Dataset: mushroom_species_dataset (GitHub, TaiE64/COMP0220-DeepLearning-Coursework-AI-Mushroom-Expert-Group013). Classes: Amanita calyptroderma, Armillaria mellea, Armillaria tabescens, Artomyces pyxidatus, Bolbitius titubans, Boletus pallidus, Boletus rex-veris, Cantharellus californicus, Ganoderma tsugae, Leucoagaricus leucothites, Lycogala epidendrum, Trametes gibbosa, Trametes versicolor, Trichaptum biforme, Tylopilus felleus, Tylopilus rubrobrunneus.

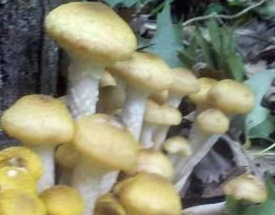
Label: Armillaria mellea

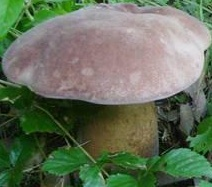
Label: Tylopilus rubrobrunneus

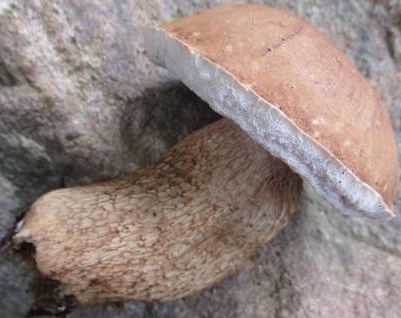
Label: Tylopilus felleus

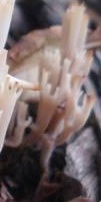
Label: Artomyces pyxidatus

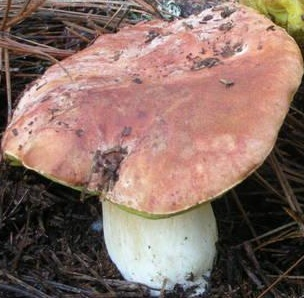
Label: Boletus rex-veris

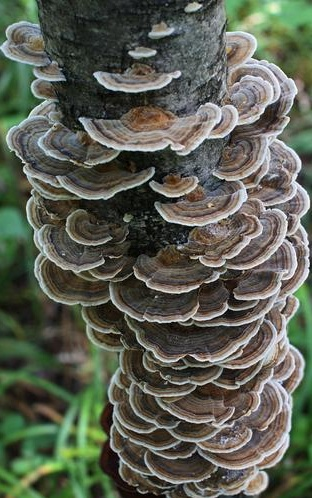
Label: Trametes versicolor
